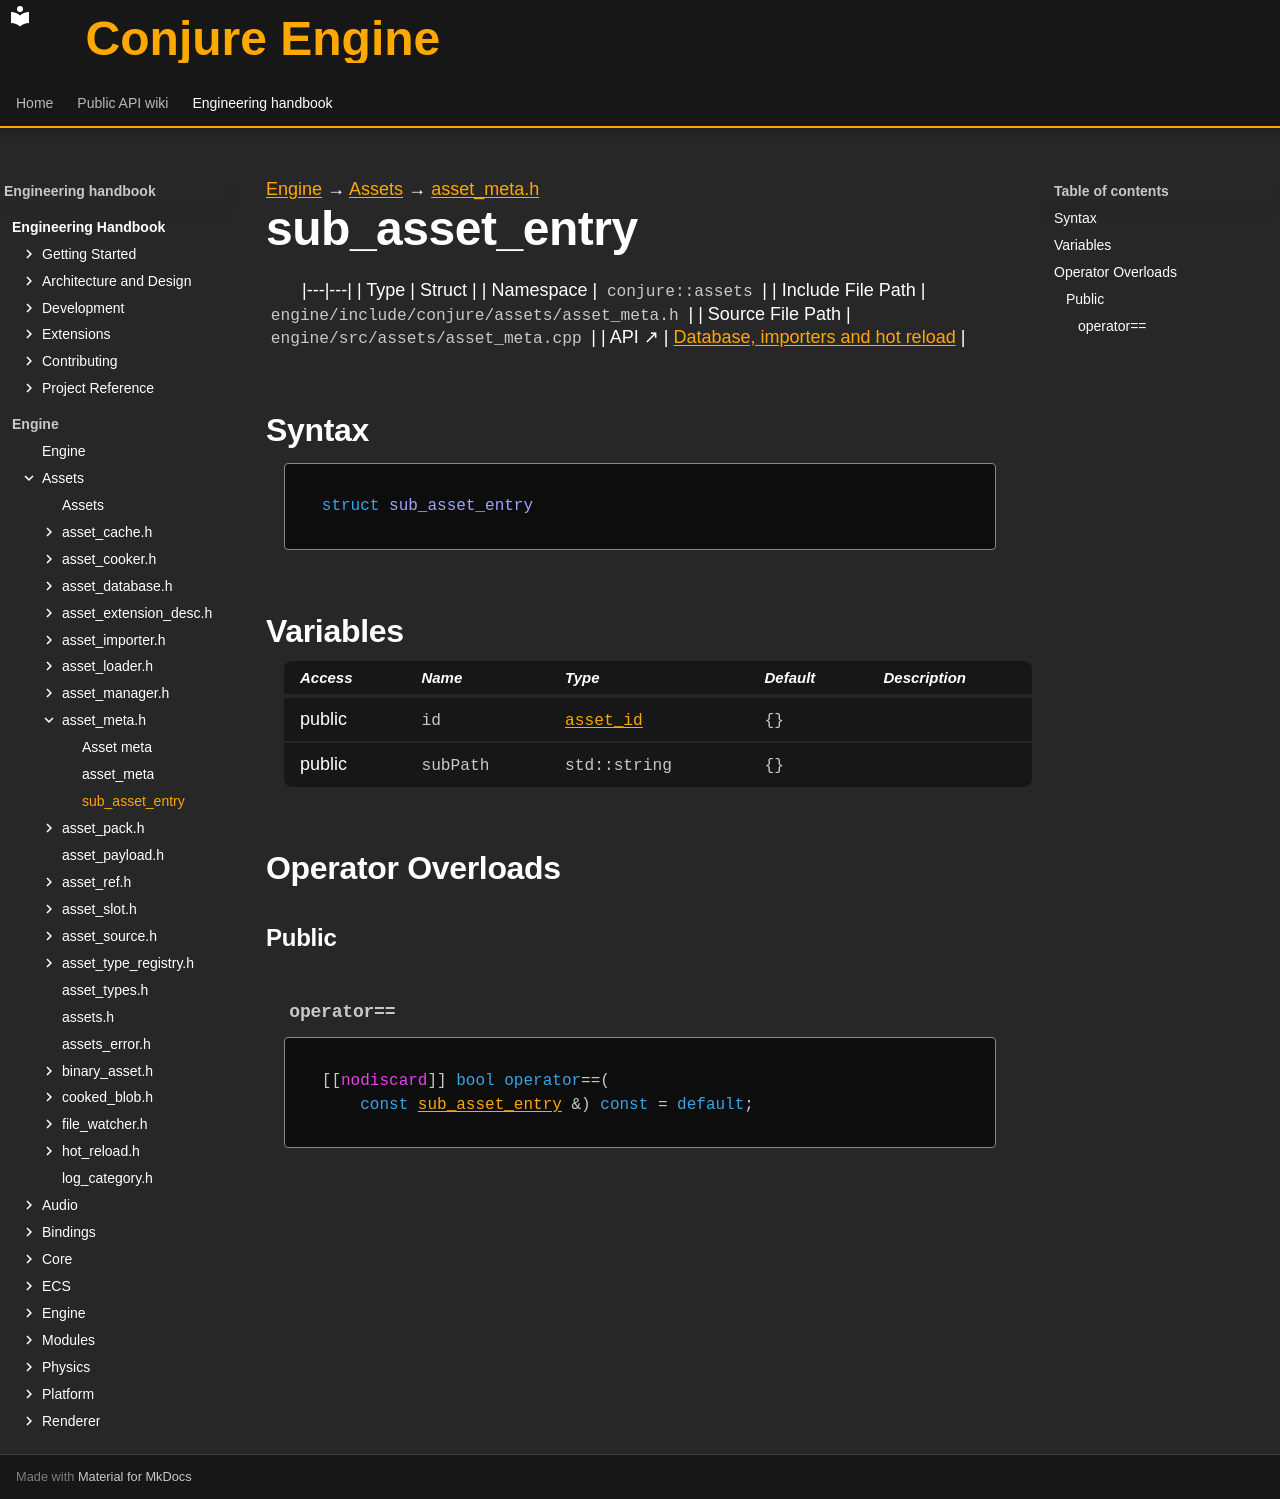

repository: Dozer90/Conjure-Engine · page: handbook/engine/assets/asset-meta/sub-asset-entry.html · generator: mkdocs

---
kind: struct
---

[Engine](../../../engine.md) → [Assets](../../assets.md) → [asset_meta.h](../asset-meta.md)

# sub_asset_entry
<!-- doc-template:type -->

|---|---|
| Type | Struct |
| Namespace | `conjure::assets` |
| Include File Path | `engine/include/conjure/assets/asset_meta.h` |
| Source File Path | `engine/src/assets/asset_meta.cpp` |
| API ↗ | [Database, importers and hot reload](../../../../api/assets/database-and-import.md) |

## Syntax

```cpp
struct sub_asset_entry
```







## Variables

<table class="variable-table">
<thead><tr><th>Access</th><th>Name</th><th>Type</th><th>Default</th><th>Description</th></tr></thead>
<tbody>
<tr><td>public</td><td><code class="signature">id</code></td><td><code class="signature"><a href="../asset-types.html#symbol-asset-id">asset_id</a></code></td><td><code class="signature">{}</code></td><td></td></tr>
<tr><td>public</td><td><code class="signature">subPath</code></td><td><code class="signature">std::string</code></td><td><code class="signature">{}</code></td><td></td></tr>
</tbody>
</table>



## Operator Overloads

### Public

#### `operator==` {#operator-3d--3d}

<div class="function-declaration" id="operator-3d--3d-1"><pre><code>[[<span class="na">nodiscard</span>]] <span class="k">bool</span> <span class="k">operator</span>==(
    <span class="k">const</span> <a href="sub-asset-entry.html">sub_asset_entry</a> &amp;) <span class="k">const</span> = <span class="k">default</span>;</code></pre></div>

<!-- doc-content:notes:start -->

<!-- doc-content:notes:end -->

<!-- doc-legacy-anchors:start -->
<a id="constructors"></a>
<a id="destructors"></a>
<a id="functions"></a>
<!-- doc-legacy-anchors:end -->
